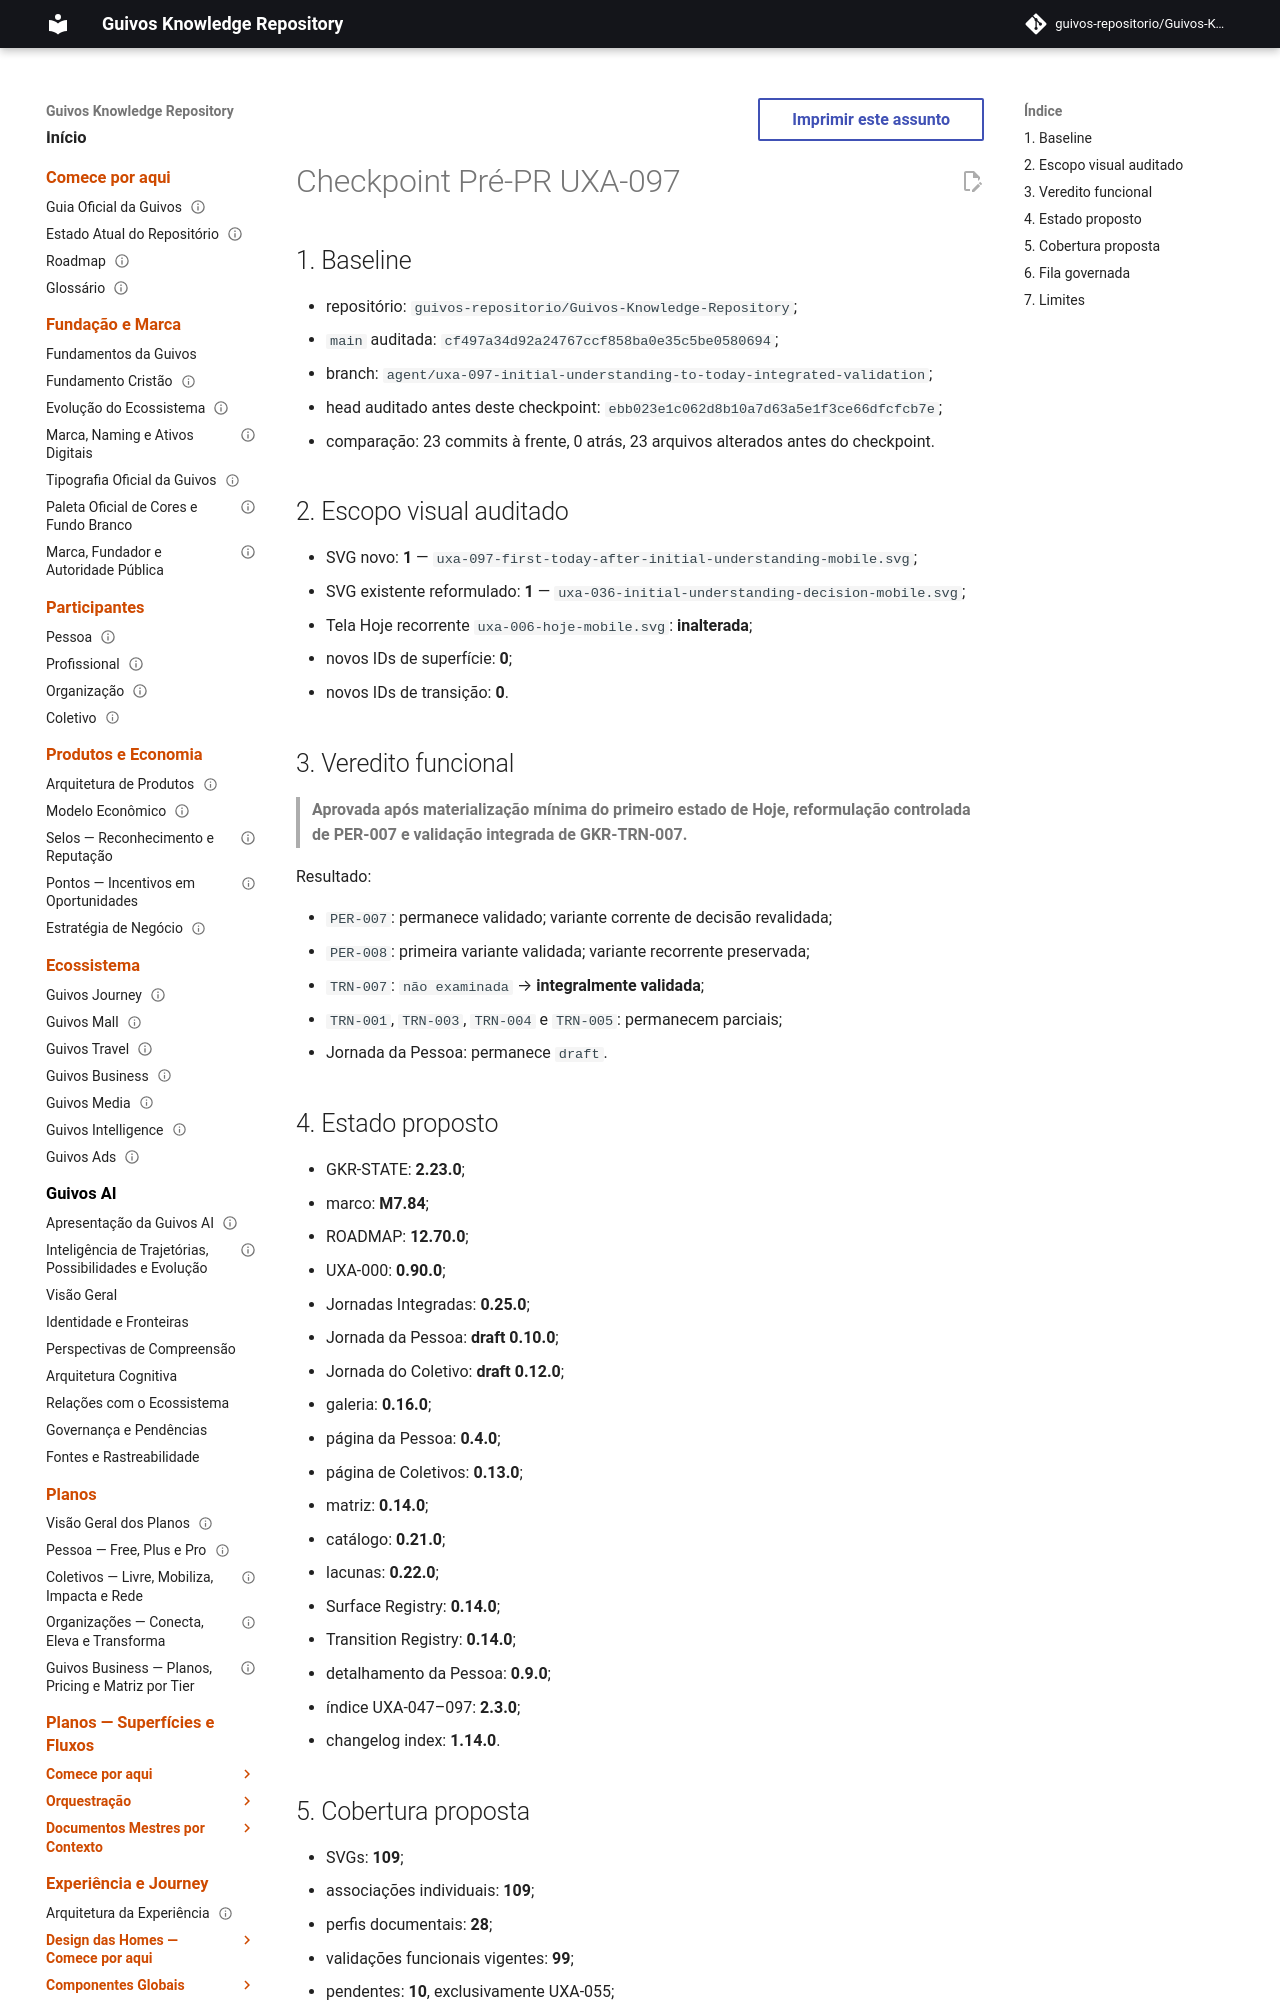

repository: guivos-repositorio/Guivos-Knowledge-Repository · page: project/uxa-097-pr-checkpoint/index.html · generator: mkdocs

---
id: GKR-UXA-097-PR-CHECKPOINT-001
title: Checkpoint Pré-PR UXA-097
status: active
version: 0.1.0
owner: Repositório de Conhecimento da Guivos
last_updated: 2026-08-07
depends_on:
  - UXA-097
  - GKR-STATE-001
related:
  - GKR-TRN-007
  - GKR-SURF-PER-007
  - GKR-SURF-PER-008
  - M7.84
normative: false
---

# Checkpoint Pré-PR UXA-097

## 1. Baseline

- repositório: `guivos-repositorio/Guivos-Knowledge-Repository`;
- `main` auditada: `cf497a34d92a24767ccf858ba0e35c5be0580694`;
- branch: `agent/uxa-097-initial-understanding-to-today-integrated-validation`;
- head auditado antes deste checkpoint: `ebb023e1c062d8b10a7d63a5e1f3ce66dfcfcb7e`;
- comparação: 23 commits à frente, 0 atrás, 23 arquivos alterados antes do checkpoint.

## 2. Escopo visual auditado

- SVG novo: **1** — `uxa-097-first-today-after-initial-understanding-mobile.svg`;
- SVG existente reformulado: **1** — `uxa-036-initial-understanding-decision-mobile.svg`;
- Tela Hoje recorrente `uxa-006-hoje-mobile.svg`: **inalterada**;
- novos IDs de superfície: **0**;
- novos IDs de transição: **0**.
